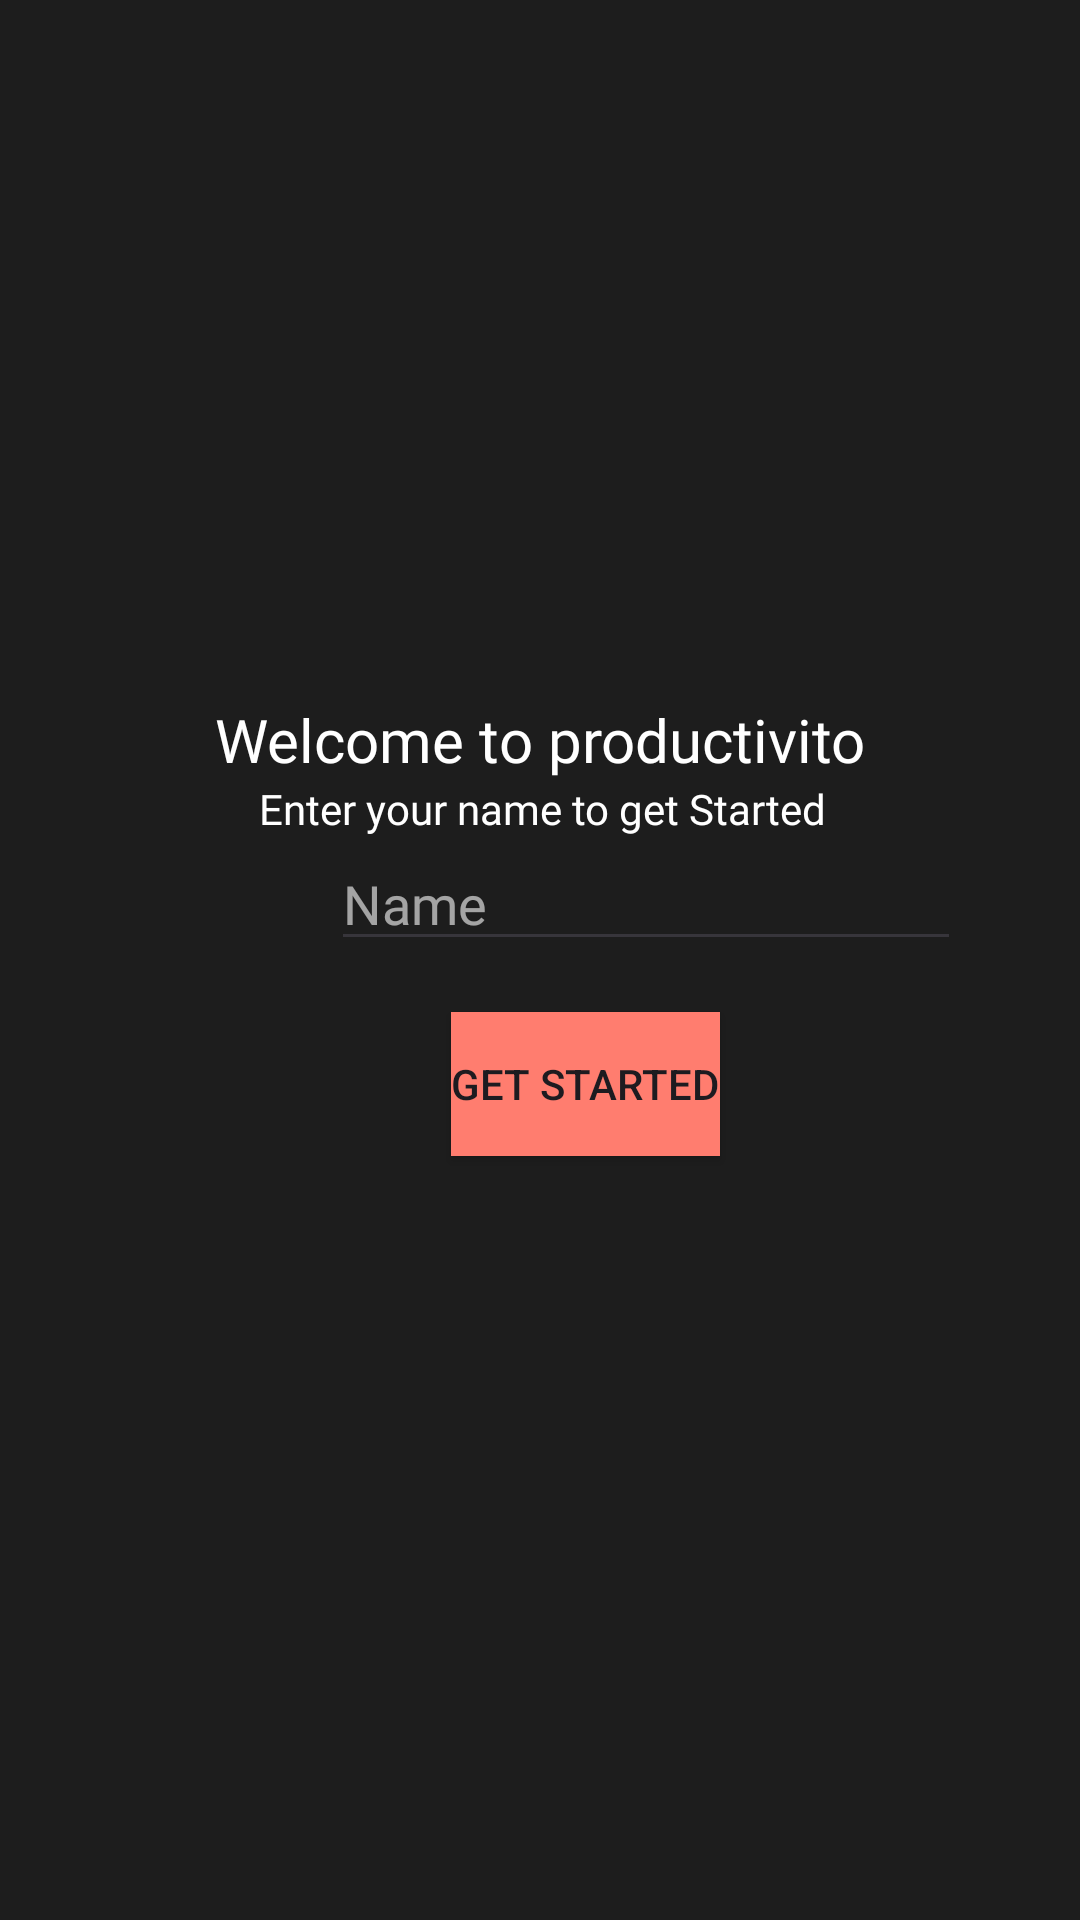

Android layout source for this screen:
<!-- AndroidManifest.xml: application theme Theme.End_Sem_project -->
<!-- res/layout/activity_welcome_app.xml -->
<?xml version="1.0" encoding="utf-8"?>
<androidx.constraintlayout.widget.ConstraintLayout xmlns:android="http://schemas.android.com/apk/res/android"
    xmlns:app="http://schemas.android.com/apk/res-auto"
    xmlns:tools="http://schemas.android.com/tools"
    android:id="@+id/main"
    android:layout_width="match_parent"
    android:layout_height="match_parent"
    android:background="#1D1D1D"
    tools:context=".WelcomeApp">

    <TextView
        android:id="@+id/welcome_text"
        android:layout_width="wrap_content"
        android:layout_height="wrap_content"
        android:layout_marginTop="233dp"
        android:fontFamily="@font/cousine"
        android:text="@string/welcome_text"
        android:textColor="@color/white"
        android:textSize="20sp"
        app:layout_constraintEnd_toEndOf="parent"
        app:layout_constraintStart_toStartOf="parent"
        app:layout_constraintTop_toTopOf="parent" />

    <TextView
        android:id="@+id/name_label"
        android:layout_width="wrap_content"
        android:layout_height="wrap_content"
        android:layout_marginEnd="13dp"
        android:fontFamily="@font/cousine"
        android:text="@string/name_label"
        android:textColor="@color/white"
        app:layout_constraintEnd_toEndOf="@+id/welcome_text"
        app:layout_constraintTop_toBottomOf="@+id/welcome_text" />

    <EditText
        android:id="@+id/input_name"
        android:layout_width="wrap_content"
        android:layout_height="wrap_content"
        android:layout_marginStart="24dp"
        android:alpha="0.6"
        android:ems="10"
        android:fontFamily="@font/cousine"
        android:inputType="text"
        android:text="@string/input_name"
        android:textColor="@color/white"
        app:layout_constraintStart_toStartOf="@+id/name_label"
        app:layout_constraintTop_toBottomOf="@+id/name_label" />

    <Button
        android:id="@+id/button"
        android:layout_width="wrap_content"
        android:layout_height="wrap_content"
        android:layout_marginStart="40dp"
        android:layout_marginTop="17dp"
        android:background="#FF7D6F"
        android:backgroundTint="#FF7D6F"
        android:backgroundTintMode="src_over"
        android:text="@string/get_started"
        app:cornerRadius="2sp"
        app:layout_constraintStart_toStartOf="@+id/input_name"
        app:layout_constraintTop_toBottomOf="@+id/input_name"
        app:strokeColor="#FF7D6F" />
</androidx.constraintlayout.widget.ConstraintLayout>
<!-- resources referenced by this layout -->
<resources>
  <color name="white">#FFFFFFFF</color>
  <string name="get_started">Get Started</string>
  <string name="input_name">Name</string>
  <string name="name_label">
          Enter your name to get Started
      </string>
  <string name="welcome_text">
         Welcome to productivito
      </string>
  <style name="Theme.End_Sem_project" parent="Base.Theme.End_Sem_project" />
  <style name="Base.Theme.End_Sem_project" parent="Theme.Material3.DayNight.NoActionBar">
          
          
      </style>
</resources>
